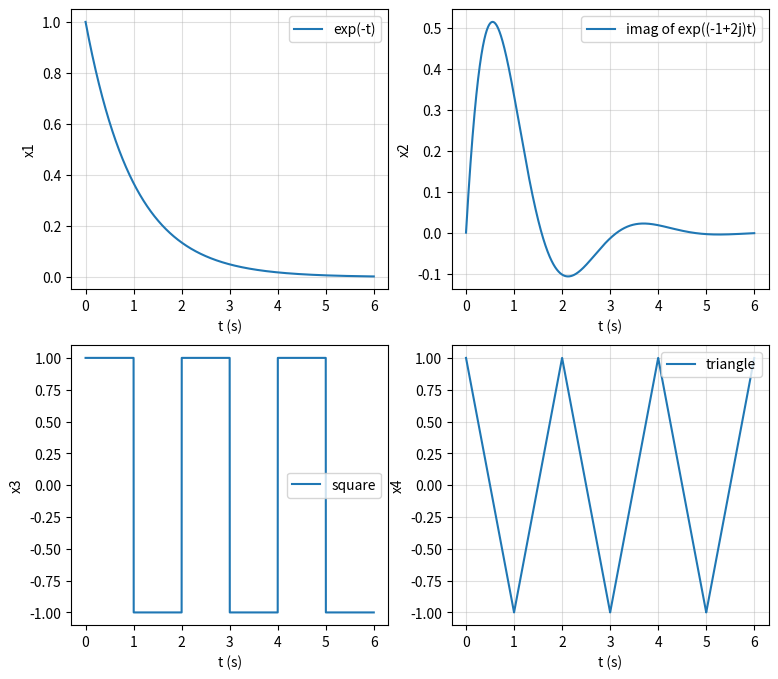

Generate this figure with matplotlib:
import numpy as np
import matplotlib.pyplot as plt

t = np.arange(0.0, 6.0, 1.0 / 2000)
# 0 to 6 s, step 0.5 ms
x1 = np.exp(-t)
#real exponential
x2 = np.exp((-1 + 1j * 2) * t) #complex exponential
x3 = np.zeros_like(t) #square
x4 = np.zeros_like(t) #triangular

T = 2
# generate square and triangular waves below
for i in range(len(t)):
    rem = t[i] % T
    
    if rem < T/2:
        x3[i] = 1.0
        x4[i] = 1-2 * rem

    else:
        x3[i] =-1.0
        x4[i] = 2 * rem - 3

# plot
plt.figure(figsize=(9, 8))
plt.subplot(2, 2, 1)
plt.plot(t, x1, label="exp(-t)")
plt.xlabel("t (s)"); plt.ylabel("x1")
plt.grid(True, alpha=0.4)
plt.legend()
plt.subplot(2, 2, 2)
plt.plot(t, np.imag(x2), label="imag of exp((-1+2j)t)")
plt.xlabel("t (s)"); plt.ylabel("x2")
plt.grid(True, alpha=0.4)
plt.legend()
plt.subplot(2, 2, 3)
plt.plot(t, x3, label="square")
plt.xlabel("t (s)"); plt.ylabel("x3")
plt.legend()
plt.subplot(2, 2, 4)
plt.grid(True, alpha=0.4)
plt.plot(t, x4, label="triangle")
plt.xlabel("t (s)"); plt.ylabel("x4")
plt.legend()
plt.grid(True, alpha=0.4)

plt.savefig("signals.png", dpi=150)
